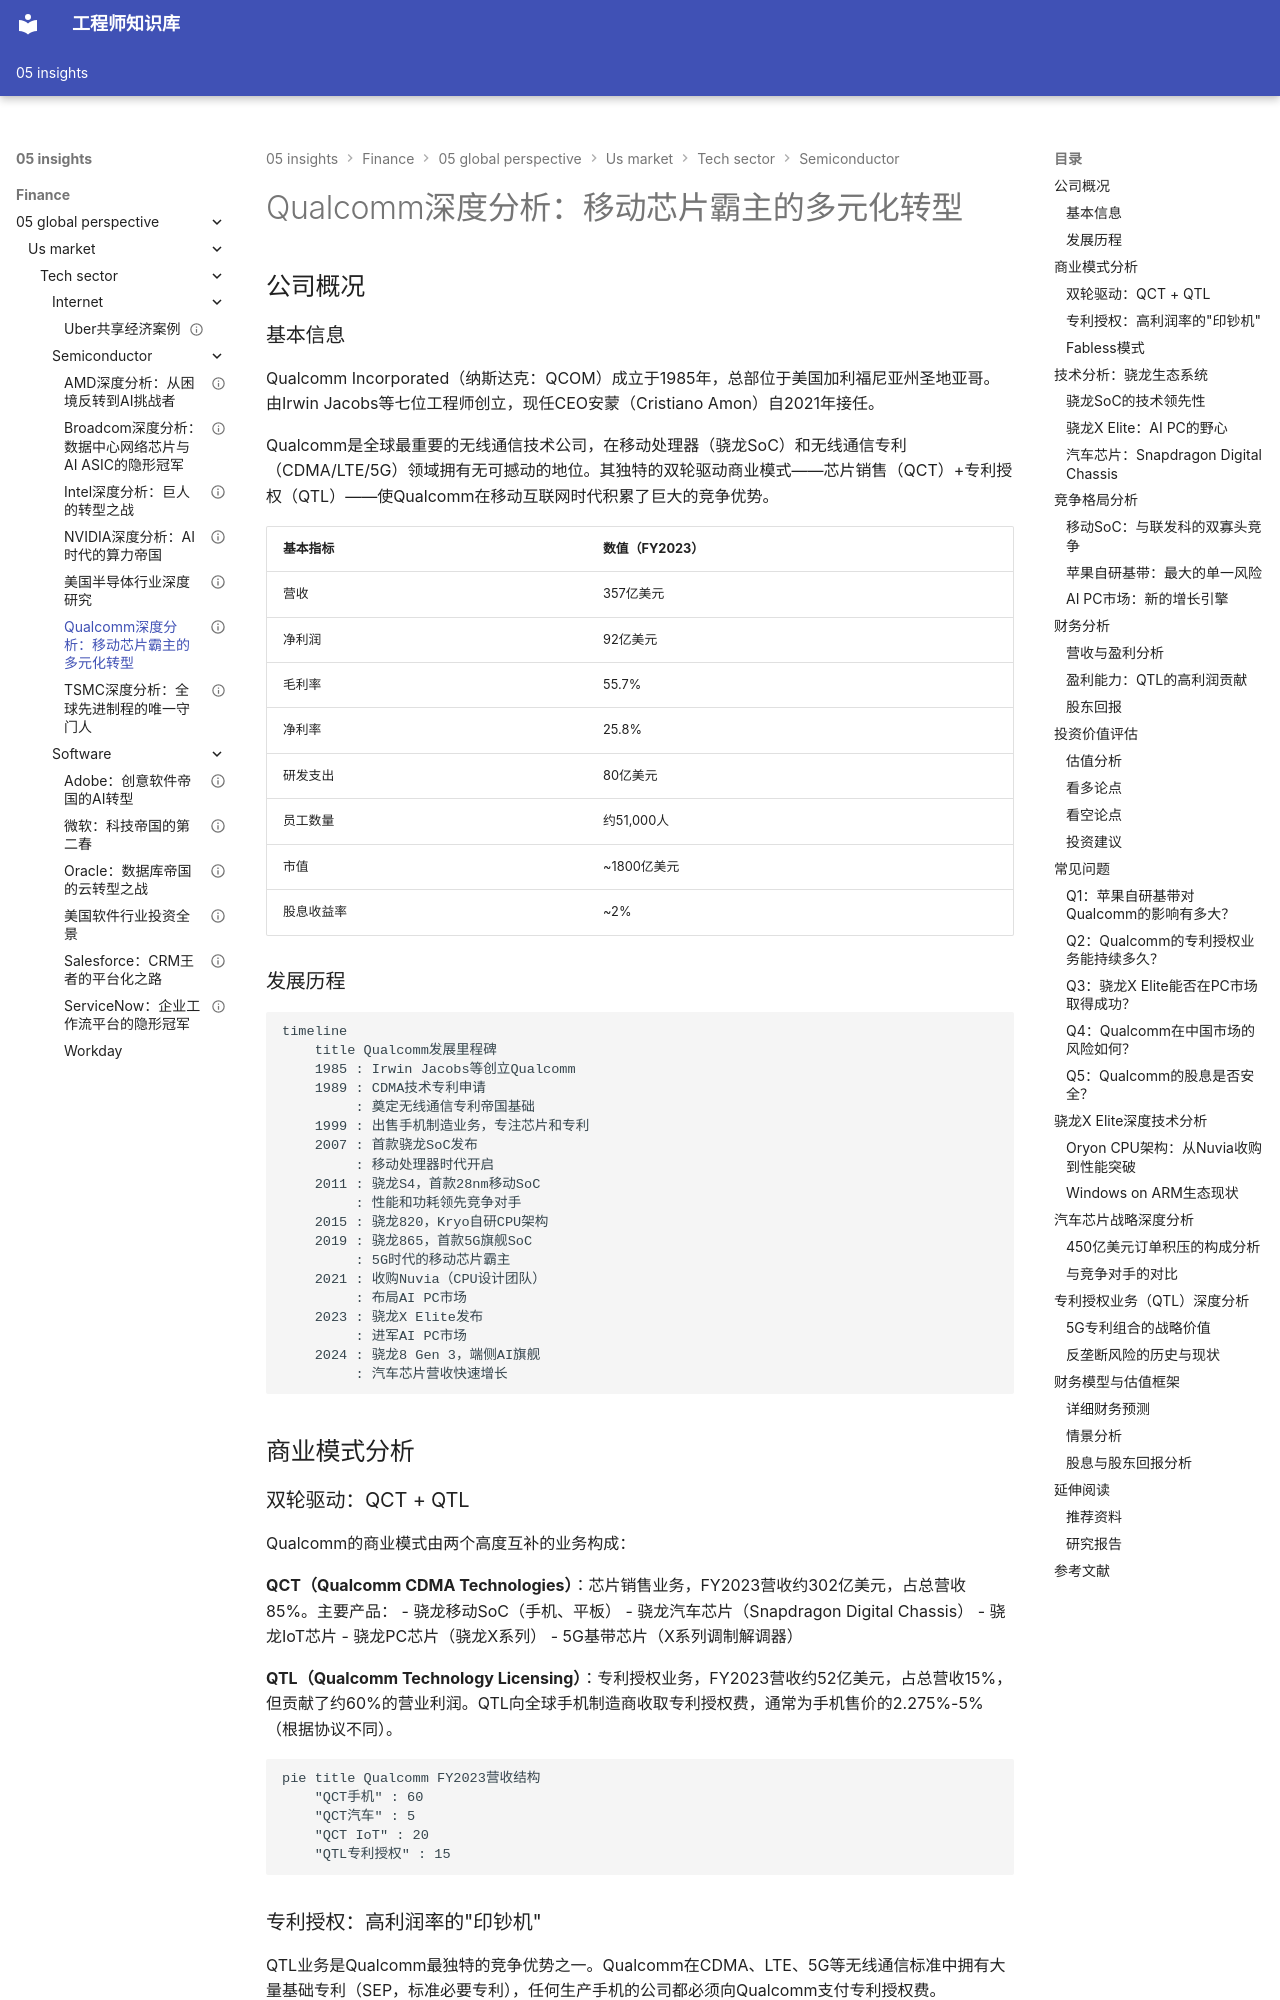

repository: Vuiora/knowledge-os · page: 05-insights/finance/05-global-perspective/us-market/tech-sector/semiconductor/qualcomm/index.html · generator: mkdocs

---
title: Qualcomm深度分析：移动芯片霸主的多元化转型
description: 全面解析Qualcomm的商业模式、技术优势、专利授权业务及投资价值，深入探讨其在AI PC、汽车、IoT领域的多元化布局
slug: qualcomm-deep-analysis
domain: 金融洞察
module: 全球投资视角
content_type: article
skill_level: advanced
tags:
- Qualcomm
- 骁龙
- 移动芯片
- 5G
- AI PC
- 汽车芯片
- 专利授权
- 投资分析
prerequisites:
- 美国半导体行业概览
- 公司分析基础
related_contents:
- NVIDIA深度分析
- AMD深度分析
- 美国半导体行业概览
estimated_time: 70
difficulty_score: 4
author: 金融知识体系
created_at: '2024-01-01'
updated_at: '2024-01-01'
version: '1.0'
language: zh-CN
status: published
is_featured: true
---

# Qualcomm深度分析：移动芯片霸主的多元化转型

## 公司概况

### 基本信息

Qualcomm Incorporated（纳斯达克：QCOM）成立于1985年，总部位于美国加利福尼亚州圣地亚哥。由Irwin Jacobs等七位工程师创立，现任CEO安蒙（Cristiano Amon）自2021年接任。

Qualcomm是全球最重要的无线通信技术公司，在移动处理器（骁龙SoC）和无线通信专利（CDMA/LTE/5G）领域拥有无可撼动的地位。其独特的双轮驱动商业模式——芯片销售（QCT）+专利授权（QTL）——使Qualcomm在移动互联网时代积累了巨大的竞争优势。

| 基本指标 | 数值（FY2023） |
|---------|-------------|
| 营收 | 357亿美元 |
| 净利润 | 92亿美元 |
| 毛利率 | 55.7% |
| 净利率 | 25.8% |
| 研发支出 | 80亿美元 |
| 员工数量 | 约51,000人 |
| 市值 | ~1800亿美元 |
| 股息收益率 | ~2% |

### 发展历程

```mermaid
timeline
    title Qualcomm发展里程碑
    1985 : Irwin Jacobs等创立Qualcomm
    1989 : CDMA技术专利申请
         : 奠定无线通信专利帝国基础
    1999 : 出售手机制造业务，专注芯片和专利
    2007 : 首款骁龙SoC发布
         : 移动处理器时代开启
    2011 : 骁龙S4，首款28nm移动SoC
         : 性能和功耗领先竞争对手
    2015 : 骁龙820，Kryo自研CPU架构
    2019 : 骁龙865，首款5G旗舰SoC
         : 5G时代的移动芯片霸主
    2021 : 收购Nuvia（CPU设计团队）
         : 布局AI PC市场
    2023 : 骁龙X Elite发布
         : 进军AI PC市场
    2024 : 骁龙8 Gen 3，端侧AI旗舰
         : 汽车芯片营收快速增长
```

## 商业模式分析

### 双轮驱动：QCT + QTL

Qualcomm的商业模式由两个高度互补的业务构成：

**QCT（Qualcomm CDMA Technologies）**：芯片销售业务，FY2023营收约302亿美元，占总营收85%。主要产品：
- 骁龙移动SoC（手机、平板）
- 骁龙汽车芯片（Snapdragon Digital Chassis）
- 骁龙IoT芯片
- 骁龙PC芯片（骁龙X系列）
- 5G基带芯片（X系列调制解调器）

**QTL（Qualcomm Technology Licensing）**：专利授权业务，FY2023营收约52亿美元，占总营收15%，但贡献了约60%的营业利润。QTL向全球手机制造商收取专利授权费，通常为手机售价的2.275%-5%（根据协议不同）。

```mermaid
pie title Qualcomm FY2023营收结构
    "QCT手机" : 60
    "QCT汽车" : 5
    "QCT IoT" : 20
    "QTL专利授权" : 15
```
